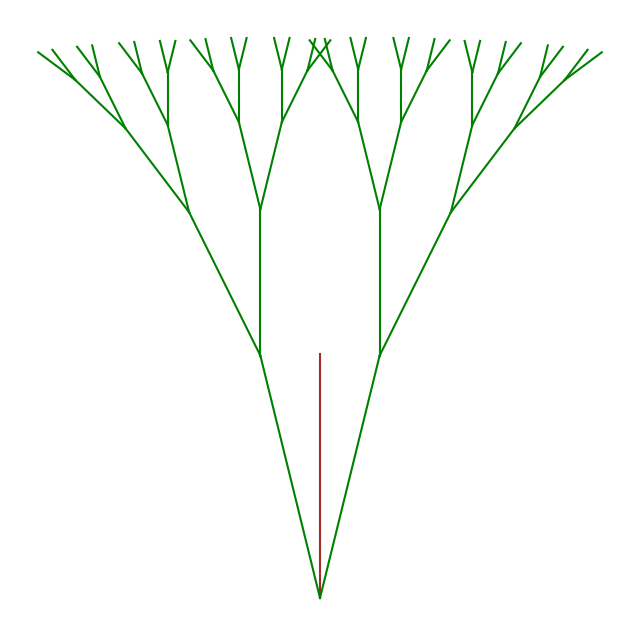

Reproduce this figure in Python.
from math import sin, cos
from matplotlib import pyplot as plt

# Constants
BRANCH_ANGLE = 0.1  # Angle offset for branches
ITERATIONS = 5      # Number of iterations for tree depth
INITIAL_LENGTH = 1  # Initial branch length
LENGTH_DECAY = 0.6  # Decay rate for branch length

def generate_tree(branches, segment_length, angle_offset):
    """
    Generate new branches for each iteration.

    Parameters:
    branches: list, current list of branches, each branch is [x, y, angle]
    segment_length: float, current branch length
    angle_offset: float, angle offset for branches

    Returns:
    new_branches: list, list of newly generated branches
    """
    new_branches = []
    for branch in branches:
        x, y, angle = branch
        # Calculate left branch
        left_branch = [
            x + segment_length * sin(angle - angle_offset), 
            y + segment_length * cos(angle - angle_offset), 
            angle - angle_offset
        ]
        # Calculate right branch
        right_branch = [
            x + segment_length * sin(angle + angle_offset), 
            y + segment_length * cos(angle + angle_offset), 
            angle + angle_offset
        ]
        # Add branches to the list
        new_branches.extend([left_branch, right_branch])
        # Plot branches
        plt.plot([x, left_branch[0]], [y, left_branch[1]], color='green')
        plt.plot([x, right_branch[0]], [y, right_branch[1]], color='green')
    return new_branches

def plot_tree():
    """
    Plot the tree-like structure.
    """
    # Initialize the root branch
    branches = [[0, 0, 0]]  # Root branch format: [x, y, angle]
    segment_length = INITIAL_LENGTH  # Initial branch length
    
    # Set up the figure
    plt.figure(figsize=(8, 8))
    # Draw the trunk
    plt.plot([0, 0], [0, 1], color='brown')
    
    # Generate branches iteratively
    for _ in range(ITERATIONS):
        branches = generate_tree(branches, segment_length, BRANCH_ANGLE)
        segment_length *= LENGTH_DECAY  # Decrease the length for the next iteration
    
    # Remove axes
    plt.axis('off')
    # Save the resulting plot
    plt.savefig('tree.png', dpi=300)
    # Close the plot to free resources
    plt.close()

# Call the function to draw and save the tree
plot_tree()
